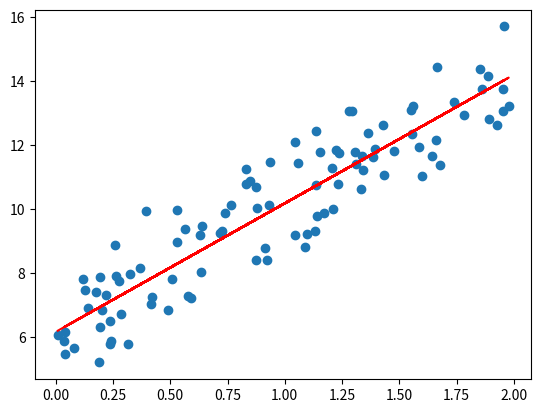

Write the Python code that produced this figure.
import numpy as np
import matplotlib.pyplot as plt

np.random.seed(0)
X = 2 * np.random.rand(100, 1)
y = 6 + 4 * X + np.random.randn(100, 1)

def get_cost(y, y_pred):
    N = len(y)
    cost = np.sum(np.square(y - y_pred)) / N
    return cost

def get_weight_updates(w1, w0, X, y, learning_rate=0.01):
    N = len(y)
    y_pred = np.dot(X, w1) + w0
    #print("get_cost(y, y_pred) : ", get_cost(y, y_pred))
    diff = y_pred - y
    ones = np.ones((N, 1))
    w1_update = learning_rate * 2 * np.dot(X.T, diff) / N
    w0_update = learning_rate * 2 * np.dot(ones.T, diff) / N
    return w1_update, w0_update

def gradient_descent_steps(X, y, iters=10000):
    w0 = 0
    w1 = 0
    for _ in range(iters):
        w1_update, w0_update = get_weight_updates(w1, w0, X, y)
        w1 = w1 - w1_update
        w0 = w0 - w0_update
    return w1, w0

w1, w0 = gradient_descent_steps(X, y, 1000)
print("w1, w0 : ", w1, w0)

y_pred = w1 * X + w0
plt.scatter(X, y)
plt.plot(X, y_pred, c='red')
plt.show()